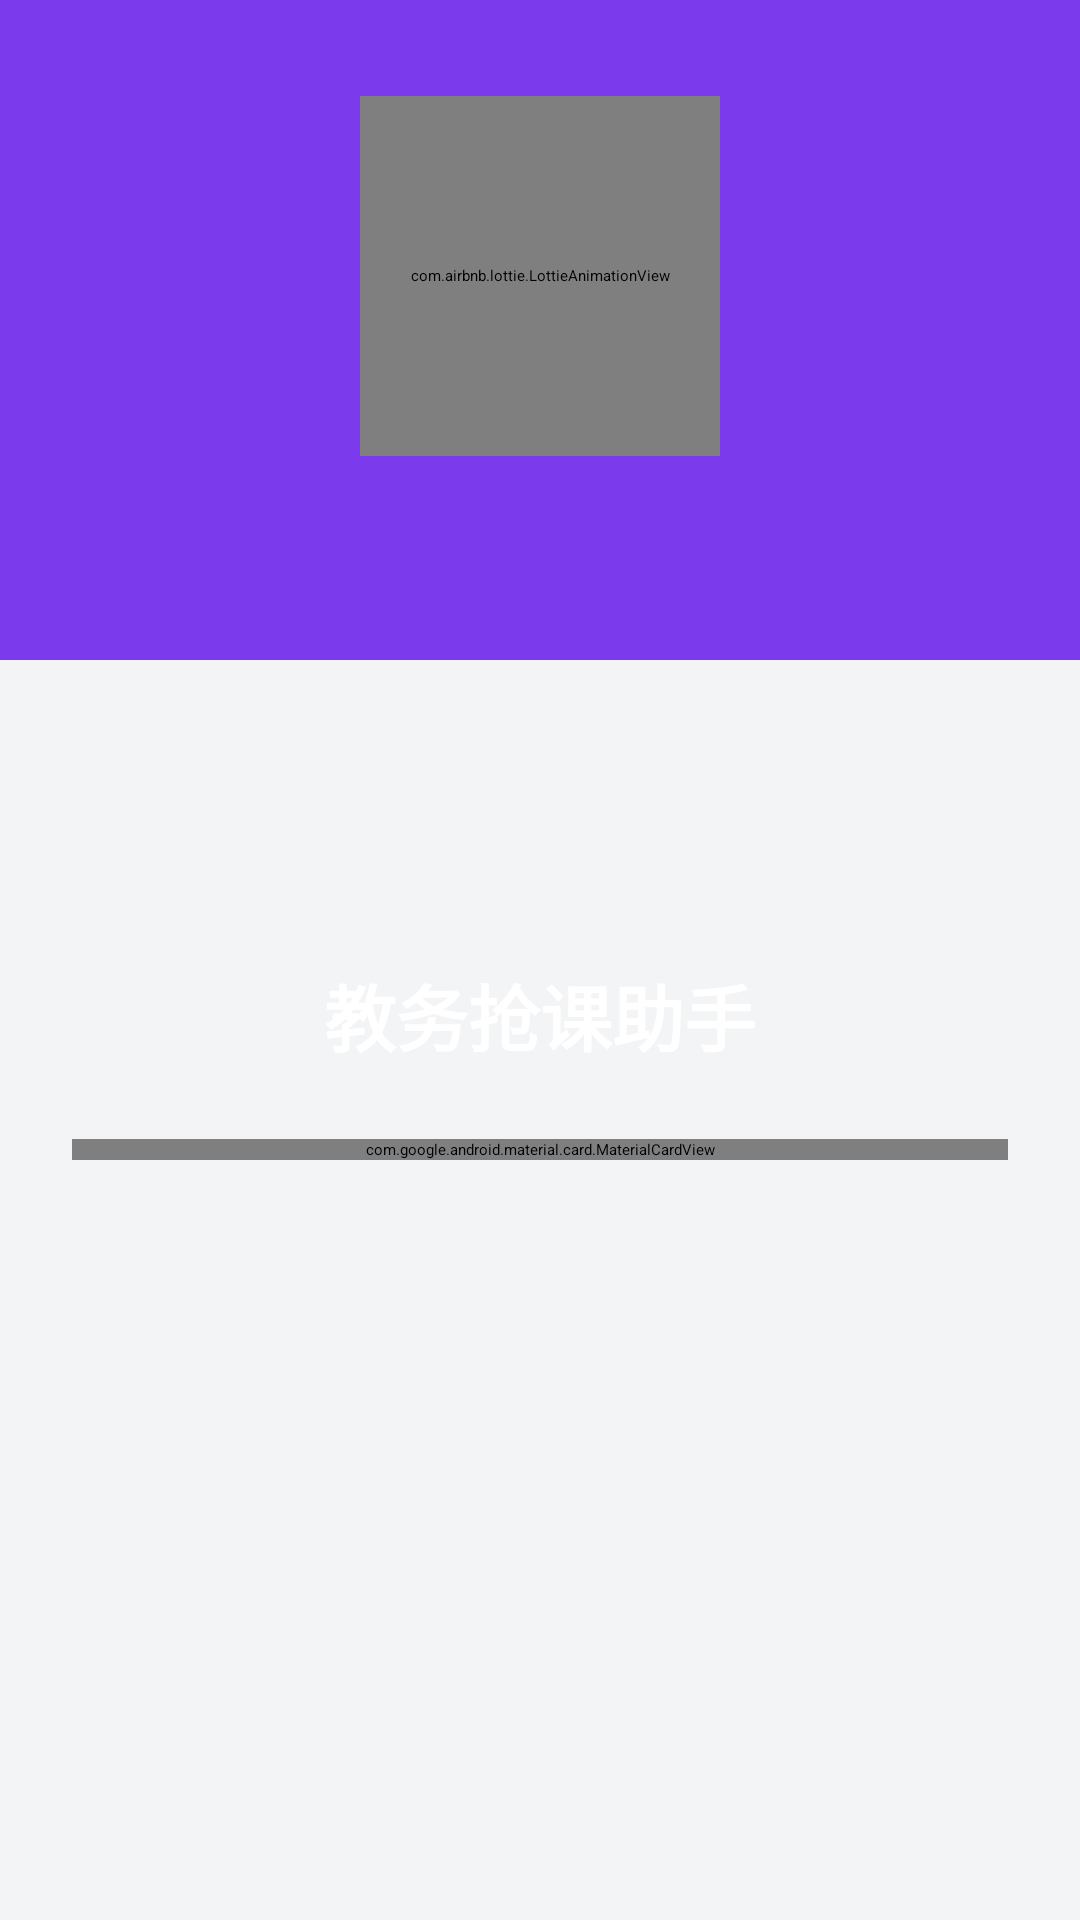

Layout XML and referenced resources for this Android screen:
<!-- AndroidManifest.xml: activity theme Theme.CourseSelector.Starting -->
<!-- res/layout/activity_login.xml -->
<?xml version="1.0" encoding="utf-8"?>

<androidx.constraintlayout.widget.ConstraintLayout xmlns:android="http://schemas.android.com/apk/res/android"
    xmlns:app="http://schemas.android.com/apk/res-auto"
    xmlns:tools="http://schemas.android.com/tools"
    android:layout_width="match_parent"
    android:layout_height="match_parent"
    android:background="@color/background">

    
    <View
        android:id="@+id/viewHeaderBackground"
        android:layout_width="match_parent"
        android:layout_height="220dp"
        android:background="#6200EE" 
        android:backgroundTint="@color/primary"
        app:layout_constraintTop_toTopOf="parent" />

    
    <com.airbnb.lottie.LottieAnimationView
        android:id="@+id/lottieAnimationView"
        android:layout_width="120dp"
        android:layout_height="120dp"
        android:layout_marginTop="32dp"
        app:lottie_autoPlay="true"
        app:lottie_loop="true"
        app:lottie_fileName="login_anim.json" 
        app:layout_constraintEnd_toEndOf="parent"
        app:layout_constraintStart_toStartOf="parent"
        app:layout_constraintTop_toTopOf="parent" />

    <TextView
        android:id="@+id/tvAppTitle"
        android:layout_width="wrap_content"
        android:layout_height="wrap_content"
        android:text="教务抢课助手"
        android:textColor="@color/white"
        android:textSize="24sp"
        android:textStyle="bold"
        android:layout_marginBottom="24dp"
        app:layout_constraintBottom_toTopOf="@+id/cardLogin"
        app:layout_constraintEnd_toEndOf="parent"
        app:layout_constraintStart_toStartOf="parent" />

    
    <com.google.android.material.card.MaterialCardView
        android:id="@+id/cardLogin"
        style="@style/CardView.Modern"
        android:layout_width="match_parent"
        android:layout_height="wrap_content"
        android:layout_marginHorizontal="24dp"
        app:cardCornerRadius="16dp"
        app:cardElevation="8dp"
        app:layout_constraintBottom_toBottomOf="parent"
        app:layout_constraintTop_toTopOf="parent"
        app:layout_constraintVertical_bias="0.6">

        <LinearLayout
            android:layout_width="match_parent"
            android:layout_height="wrap_content"
            android:orientation="vertical"
            android:padding="24dp">

            <TextView
                android:layout_width="wrap_content"
                android:layout_height="wrap_content"
                android:text="Cookie 登录"
                android:textSize="20sp"
                android:textStyle="bold"
                android:textColor="@color/text_primary"
                android:layout_marginBottom="4dp"/>
                
            <TextView
                android:layout_width="wrap_content"
                android:layout_height="wrap_content"
                android:text="请输入浏览器中的 Cookie"
                android:textSize="14sp"
                android:textColor="@color/text_secondary"
                android:layout_marginBottom="24dp"/>

            
            <com.google.android.material.textfield.TextInputLayout
                style="@style/Widget.MaterialComponents.TextInputLayout.OutlinedBox.ExposedDropdownMenu"
                android:layout_width="match_parent"
                android:layout_height="wrap_content"
                android:hint="@string/school_select"
                android:textColorHint="@color/text_secondary"
                app:boxStrokeColor="@color/primary"
                android:layout_marginBottom="16dp">

                <AutoCompleteTextView
                    android:id="@+id/spinnerSchool"
                    android:layout_width="match_parent"
                    android:layout_height="wrap_content"
                    android:inputType="none"
                    android:textColor="@color/text_primary"/>
            </com.google.android.material.textfield.TextInputLayout>

            
            <com.google.android.material.textfield.TextInputLayout
                style="@style/Widget.MaterialComponents.TextInputLayout.OutlinedBox"
                android:layout_width="match_parent"
                android:layout_height="wrap_content"
                android:hint="Cookie"
                android:textColorHint="@color/text_secondary"
                app:helperText="例如: ASP.NET_SessionId=..."
                app:helperTextTextColor="@color/text_secondary"
                app:boxStrokeColor="@color/primary"
                android:layout_marginBottom="24dp">

                <com.google.android.material.textfield.TextInputEditText
                    android:id="@+id/etCookie"
                    android:layout_width="match_parent"
                    android:layout_height="wrap_content"
                    android:inputType="textMultiLine"
                    android:lines="3"
                    android:gravity="top"
                    android:textSize="14sp"
                    android:textColor="@color/text_primary"/>
            </com.google.android.material.textfield.TextInputLayout>

            <com.google.android.material.button.MaterialButton
                android:id="@+id/btnLogin"
                android:layout_width="match_parent"
                android:layout_height="56dp"
                android:text="验证并登录"
                android:textSize="16sp"
                app:cornerRadius="28dp"/>
                
            <TextView
                android:id="@+id/tvError"
                android:layout_width="wrap_content"
                android:layout_height="wrap_content"
                android:layout_marginTop="16dp"
                android:layout_gravity="center"
                android:textColor="@color/error"
                android:visibility="gone"
                tools:text="Cookie 无效，请重试"/>

        </LinearLayout>
    </com.google.android.material.card.MaterialCardView>

</androidx.constraintlayout.widget.ConstraintLayout>
<!-- resources referenced by this layout -->
<resources>
  <color name="background">#F3F4F6</color>
  <color name="error">#EF4444</color>
  <color name="primary">#7C3AED</color>
  <color name="text_primary">#1F2937</color>
  <color name="text_secondary">#6B7280</color>
  <color name="white">#FFFFFFFF</color>
  <string name="school_select">选择学校</string>
  <style name="CardView.Modern" parent="Widget.MaterialComponents.CardView">
          <item name="shapeAppearanceOverlay">@style/ShapeAppearance.App.MediumComponent</item>
          <item name="cardElevation">0dp</item>
          <item name="strokeColor">@color/border</item>
          <item name="strokeWidth">1dp</item>
          <item name="cardBackgroundColor">@color/surface</item>
      </style>
  <style name="Theme.CourseSelector.Starting" parent="Theme.SplashScreen">
          <item name="windowSplashScreenBackground">@color/startup_background</item>
          <item name="windowSplashScreenAnimatedIcon">@drawable/ic_campus_mark</item>
          <item name="postSplashScreenTheme">@style/Theme.CourseSelector</item>
          <item name="android:windowLightStatusBar">@bool/light_system_bars</item>
      </style>
  <style name="ShapeAppearance.App.MediumComponent" parent="ShapeAppearance.MaterialComponents.MediumComponent">
          <item name="cornerFamily">rounded</item>
          <item name="cornerSize">16dp</item>
      </style>
  <color name="border">#E5E7EB</color>
  <color name="surface">#FFFFFF</color>
  <color name="startup_background">#F0F2F4</color>
  <!-- drawable ic_campus_mark (drawable) -->
  <vector xmlns:android="http://schemas.android.com/apk/res/android" android:width="108dp" android:height="108dp" android:viewportWidth="108" android:viewportHeight="108">
      <path android:fillColor="#E0F2FF" android:pathData="M0,0h108v108h-108z"/>
      <path android:fillColor="#C5E5F6" android:pathData="M0,77Q32,64 58,75Q86,62 108,75V108H0Z"/>
      <path android:fillColor="#86CDB8" android:pathData="M5,87V65Q0,57 8,51Q5,41 16,39Q26,40 25,49Q37,50 29,64V87ZM81,86V58Q72,48 82,43Q77,33 91,32Q101,34 99,44Q109,50 101,60V87Z"/>
      <path android:fillColor="#FFFFFF" android:pathData="M22,63H86V91H22ZM43,31H65V91H43Z"/>
      <path android:fillColor="#C2DDF2" android:pathData="M65,31L72,36V63H65ZM86,63L92,67V91H86Z"/>
      <path android:fillColor="#69B5EA" android:pathData="M27,68H34V75H27ZM37,68H42V75H37ZM68,68H74V75H68ZM78,68H84V75H78ZM27,79H34V86H27ZM37,79H42V86H37ZM68,79H74V86H68ZM78,79H84V86H78ZM50,53H58V88H50Z"/>
      <path android:fillColor="#E2F3FF" android:strokeColor="#6CB9EE" android:strokeWidth="1.3" android:pathData="M54,35a7,7 0,1 0,0 14a7,7 0,1 0,0 -14"/>
      <path android:strokeColor="#328BCE" android:strokeWidth="1.2" android:strokeLineCap="round" android:pathData="M54,37V42L57,44M54,31V23"/>
      <path android:fillColor="#70C5AE" android:pathData="M78,31Q76,18 90,17Q89,29 78,31Z"/>
      <path android:fillColor="#EEF8FE" android:pathData="M43,90H65L75,101H33Z"/>
  </vector>
  <style name="Theme.CourseSelector" parent="Base.Theme.CourseSelector" />
  <style name="Base.Theme.CourseSelector" parent="Theme.MaterialComponents.DayNight.NoActionBar">
          
          <item name="colorPrimary">@color/primary</item>
          <item name="colorPrimaryVariant">@color/primary_dark</item>
          <item name="colorOnPrimary">@color/white</item>
          
          <item name="colorSecondary">@color/secondary</item>
          <item name="colorSecondaryVariant">@color/teal_700</item>
          <item name="colorOnSecondary">@color/white</item>
          
          <item name="android:statusBarColor">@color/background</item>
          <item name="android:windowLightStatusBar">@bool/light_system_bars</item>
          
          
          <item name="colorSurface">@color/surface</item>
          <item name="colorOnSurface">@color/text_primary</item>
          
          
          <item name="android:windowBackground">@color/background</item>
      </style>
  <color name="primary_dark">#5B21B6</color>
  <color name="secondary">#10B981</color>
  <color name="teal_700">#018786</color>
</resources>
